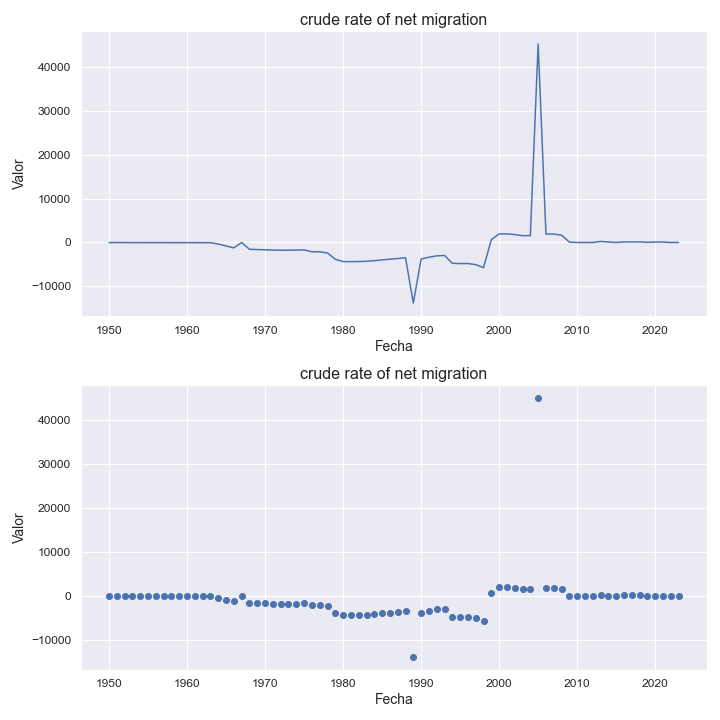

The file beside this chart, header and first rows:
indicatorshortname, locationid, location, iso2, timeid, time, value
crude rate of net migration, 31, azerbaijan, az, 1, 1950, -14.0
crude rate of net migration, 31, azerbaijan, az, 2, 1951, -16.0
crude rate of net migration, 31, azerbaijan, az, 3, 1952, -21.0
crude rate of net migration, 31, azerbaijan, az, 4, 1953, -25.0
crude rate of net migration, 31, azerbaijan, az, 5, 1954, -27.0
crude rate of net migration, 31, azerbaijan, az, 6, 1955, -28.0
crude rate of net migration, 31, azerbaijan, az, 7, 1956, -32.0
crude rate of net migration, 31, azerbaijan, az, 8, 1957, -35.0
crude rate of net migration, 31, azerbaijan, az, 9, 1958, -37.0
crude rate of net migration, 31, azerbaijan, az, 10, 1959, -37.0
crude rate of net migration, 31, azerbaijan, az, 11, 1960, -39.0
crude rate of net migration, 31, azerbaijan, az, 12, 1961, -43.0
crude rate of net migration, 31, azerbaijan, az, 13, 1962, -44.0
crude rate of net migration, 31, azerbaijan, az, 14, 1963, -44.0
crude rate of net migration, 31, azerbaijan, az, 15, 1964, -348.0
crude rate of net migration, 31, azerbaijan, az, 16, 1965, -794.0
crude rate of net migration, 31, azerbaijan, az, 17, 1966, -1221
crude rate of net migration, 31, azerbaijan, az, 18, 1967, -1.5
crude rate of net migration, 31, azerbaijan, az, 19, 1968, -1555
crude rate of net migration, 31, azerbaijan, az, 20, 1969, -1604
crude rate of net migration, 31, azerbaijan, az, 21, 1970, -1668
crude rate of net migration, 31, azerbaijan, az, 22, 1971, -1728
crude rate of net migration, 31, azerbaijan, az, 23, 1972, -1763
crude rate of net migration, 31, azerbaijan, az, 24, 1973, -1759
crude rate of net migration, 31, azerbaijan, az, 25, 1974, -1729
crude rate of net migration, 31, azerbaijan, az, 26, 1975, -1688
crude rate of net migration, 31, azerbaijan, az, 27, 1976, -2117
crude rate of net migration, 31, azerbaijan, az, 28, 1977, -2123
crude rate of net migration, 31, azerbaijan, az, 29, 1978, -2379
crude rate of net migration, 31, azerbaijan, az, 30, 1979, -3808
crude rate of net migration, 31, azerbaijan, az, 31, 1980, -4344
crude rate of net migration, 31, azerbaijan, az, 32, 1981, -4361
crude rate of net migration, 31, azerbaijan, az, 33, 1982, -4328
crude rate of net migration, 31, azerbaijan, az, 34, 1983, -4278
crude rate of net migration, 31, azerbaijan, az, 35, 1984, -4137
crude rate of net migration, 31, azerbaijan, az, 36, 1985, -3962
crude rate of net migration, 31, azerbaijan, az, 37, 1986, -3795
crude rate of net migration, 31, azerbaijan, az, 38, 1987, -3649
crude rate of net migration, 31, azerbaijan, az, 39, 1988, -3476
crude rate of net migration, 31, azerbaijan, az, 40, 1989, -13784
crude rate of net migration, 31, azerbaijan, az, 41, 1990, -3765
crude rate of net migration, 31, azerbaijan, az, 42, 1991, -3348
crude rate of net migration, 31, azerbaijan, az, 43, 1992, -3046
crude rate of net migration, 31, azerbaijan, az, 44, 1993, -2944
crude rate of net migration, 31, azerbaijan, az, 45, 1994, -4725
crude rate of net migration, 31, azerbaijan, az, 46, 1995, -4804
crude rate of net migration, 31, azerbaijan, az, 47, 1996, -4782
crude rate of net migration, 31, azerbaijan, az, 48, 1997, -5042
crude rate of net migration, 31, azerbaijan, az, 49, 1998, -5718
crude rate of net migration, 31, azerbaijan, az, 50, 1999, 654.0
crude rate of net migration, 31, azerbaijan, az, 51, 2000, 1948
crude rate of net migration, 31, azerbaijan, az, 52, 2001, 1964
crude rate of net migration, 31, azerbaijan, az, 53, 2002, 1802
crude rate of net migration, 31, azerbaijan, az, 54, 2003, 1555
crude rate of net migration, 31, azerbaijan, az, 55, 2004, 1577
crude rate of net migration, 31, azerbaijan, az, 56, 2005, 45170
crude rate of net migration, 31, azerbaijan, az, 57, 2006, 1931
crude rate of net migration, 31, azerbaijan, az, 58, 2007, 1929
crude rate of net migration, 31, azerbaijan, az, 59, 2008, 1673
crude rate of net migration, 31, azerbaijan, az, 60, 2009, 98.0
... 14 more rows
